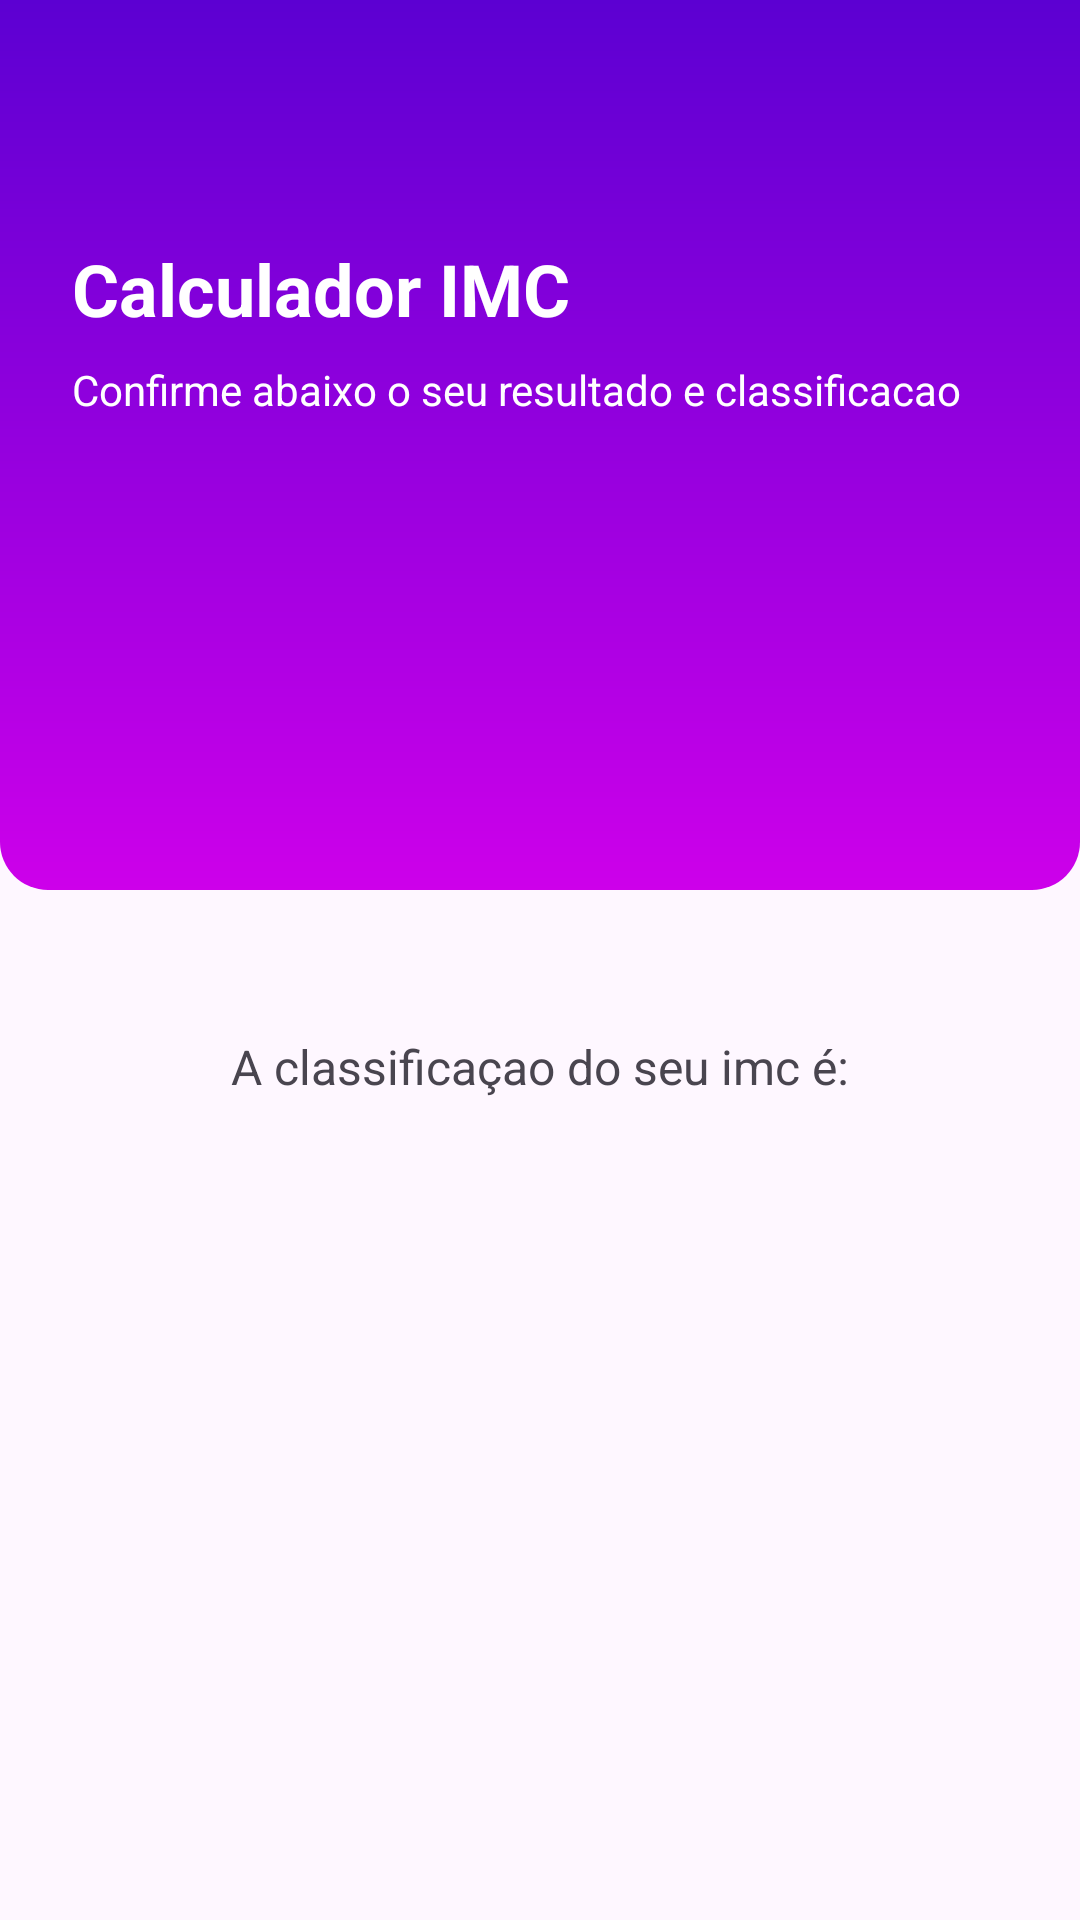

Reconstruct the res/layout file that produces this screen, plus the resources it refers to.
<!-- AndroidManifest.xml: application theme Theme.CALCULARIMC -->
<!-- res/layout/activity_resultado.xml -->
<?xml version="1.0" encoding="utf-8"?>
<LinearLayout xmlns:android="http://schemas.android.com/apk/res/android"
    xmlns:app="http://schemas.android.com/apk/res-auto"
    xmlns:tools="http://schemas.android.com/tools"
    android:layout_width="match_parent"
    android:layout_height="match_parent"
    android:gravity="center_horizontal"
    android:orientation="vertical"
    tools:context="ResultadoActivity">


    <LinearLayout
        android:id="@+id/vg_header"
        android:layout_width="match_parent"
        android:layout_height="wrap_content"
        android:background="@drawable/gradient_bg"
        android:orientation="vertical">

        <ImageView
            android:layout_width="48dp"
            android:layout_height="48dp"
            android:layout_marginStart="24dp"
            android:layout_marginTop="16dp"
            android:layout_marginBottom="16dp"
            android:src="@drawable/ic_weight2"
            app:tint="@color/white" />

        <TextView
            android:layout_width="wrap_content"
            android:layout_height="wrap_content"
            android:layout_marginStart="24dp"
            android:text="Calculador IMC"
            android:textColor="@color/white"
            android:textSize="24sp"
            android:textStyle="bold" />

        <TextView
            android:layout_width="wrap_content"
            android:layout_height="wrap_content"
            android:layout_marginStart="24dp"
            android:layout_marginTop="8dp"
            android:layout_marginEnd="24dp"
            android:text="Confirme abaixo o seu resultado e classificacao"
            android:textColor="@color/white" />


        <TextView
            android:id="@+id/tv_result"
            android:layout_width="wrap_content"
            android:layout_height="wrap_content"
            android:layout_gravity="center"
            android:layout_marginTop="24dp"
            android:layout_marginBottom="48dp"
            android:maxLength="5"
            android:textColor="@color/white"
            android:textSize="64sp"
            android:textStyle="bold"
            tools:text="23.66" />


    </LinearLayout>


    <TextView

        android:id="@+id/tv_classificacao_label"
        android:layout_width="wrap_content"
        android:layout_marginTop="48dp"
        android:layout_height="wrap_content"
        android:text="A classificaçao do seu imc é:"
        android:textSize="16sp" />

    <TextView
        android:id="@+id/tv_classificacao"
        android:layout_width="wrap_content"
        android:layout_height="wrap_content"
        android:layout_marginTop="8dp"
        android:textSize="24sp"
        android:textStyle="bold"
        tools:text="NORMAL" />

</LinearLayout>
<!-- resources referenced by this layout -->
<resources>
  <color name="white">#FFFFFFFF</color>
  <!-- drawable gradient_bg (drawable) -->
  <?xml version="1.0" encoding="utf-8"?>
  <shape xmlns:android="http://schemas.android.com/apk/res/android">
  
      <corners android:topLeftRadius="0dp"
          android:topRightRadius="0dp"
          android:bottomLeftRadius="16dp"
          android:bottomRightRadius="16dp"
           />
  
      <gradient
          android:startColor="@color/primary_400"
          android:endColor="@color/primary_900"
          android:angle="90"/>
  
  </shape>
  <style name="Theme.CALCULARIMC" parent="Base.Theme.CALCULARIMC" />
  <color name="primary_400">#cd00ea</color>
  <color name="primary_900">#5c00d2</color>
  <style name="Base.Theme.CALCULARIMC" parent="Theme.Material3.DayNight.NoActionBar">
          
          <item name="colorPrimary">@color/primary_400</item>
          <item name="android:statusBarColor">@color/primary_900</item>
  
      </style>
</resources>
